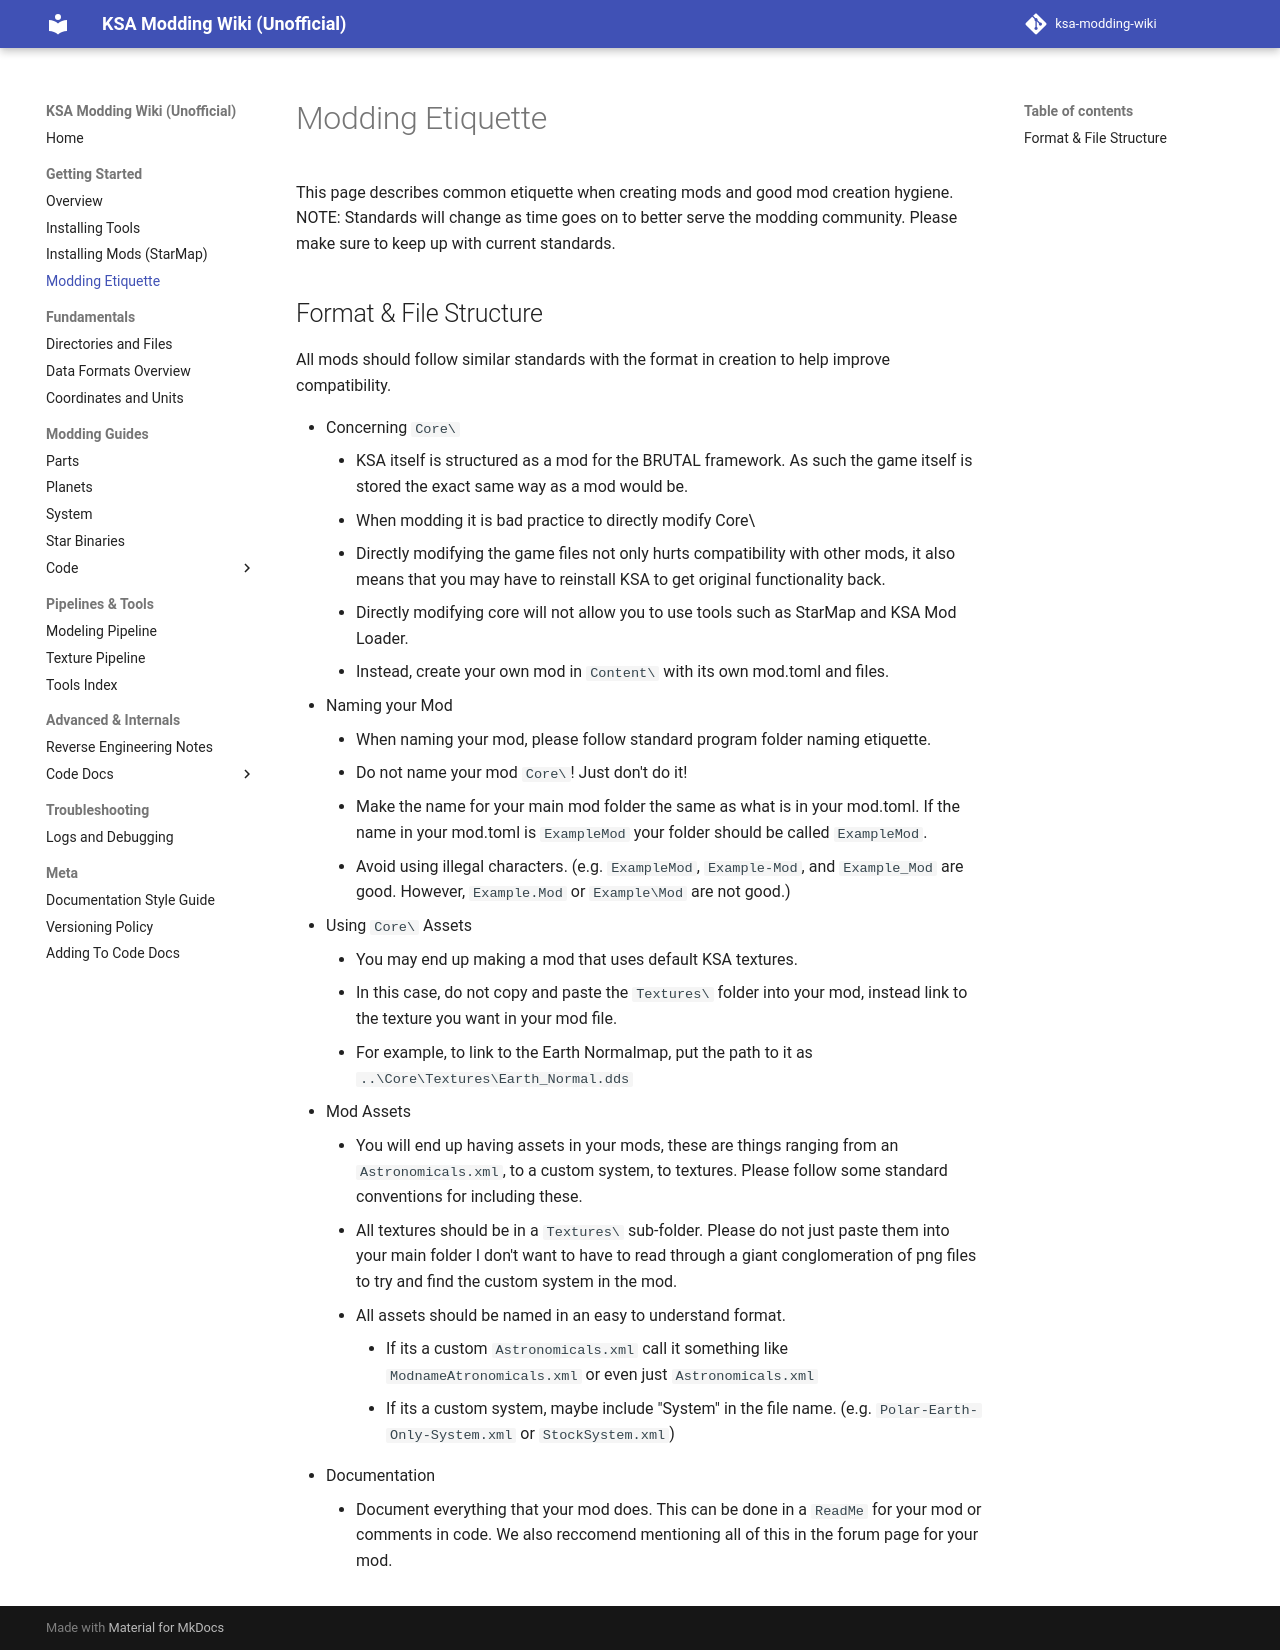

repository: KSAModding/KSAModding · page: getting-started/modding-etiquette/index.html · generator: mkdocs

# Modding Etiquette

This page describes common etiquette when creating mods and good mod creation hygiene.
NOTE: Standards will change as time goes on to better serve the modding community. Please make sure to keep up with current standards.

## Format & File Structure

All mods should follow similar standards with the format in creation to help improve compatibility.

  - Concerning `Core\`
    - KSA itself is structured as a mod for the BRUTAL framework. As such the game itself is stored the exact same way as a mod would be.
    - When modding it is bad practice to directly modify Core\
      - Directly modifying the game files not only hurts compatibility with other mods, it also means that you may have to reinstall KSA to get original functionality back.
      - Directly modifying core will not allow you to use tools such as StarMap and KSA Mod Loader.
      - Instead, create your own mod in `Content\` with its own mod.toml and files.
  - Naming your Mod
    - When naming your mod, please follow standard program folder naming etiquette.
      - Do not name your mod `Core\`! Just don't do it!
      - Make the name for your main mod folder the same as what is in your mod.toml. If the name in your mod.toml is `ExampleMod` your folder should be called `ExampleMod`.
      - Avoid using illegal characters. (e.g. `ExampleMod`, `Example-Mod`, and `Example_Mod` are good. However, `Example.Mod` or `Example\Mod` are not good.)
  - Using `Core\` Assets
    - You may end up making a mod that uses default KSA textures.
    - In this case, do not copy and paste the `Textures\` folder into your mod, instead link to the texture you want in your mod file.
      - For example, to link to the Earth Normalmap, put the path to it as `..\Core\Textures\Earth_Normal.dds`
  - Mod Assets
    - You will end up having assets in your mods, these are things ranging from an `Astronomicals.xml`, to a custom system, to textures. Please follow some standard conventions for including these.
      - All textures should be in a `Textures\` sub-folder. Please do not just paste them into your main folder I don't want to have to read through a giant conglomeration of png files to try and find the custom system in the mod.
      - All assets should be named in an easy to understand format.
        - If its a custom `Astronomicals.xml` call it something like `ModnameAtronomicals.xml` or even just `Astronomicals.xml`
        - If its a custom system, maybe include "System" in the file name. (e.g. `Polar-Earth-Only-System.xml` or `StockSystem.xml`)
  - Documentation
    - Document everything that your mod does. This can be done in a `ReadMe` for your mod or comments in code. We also reccomend mentioning all of this in the forum page for your mod.
